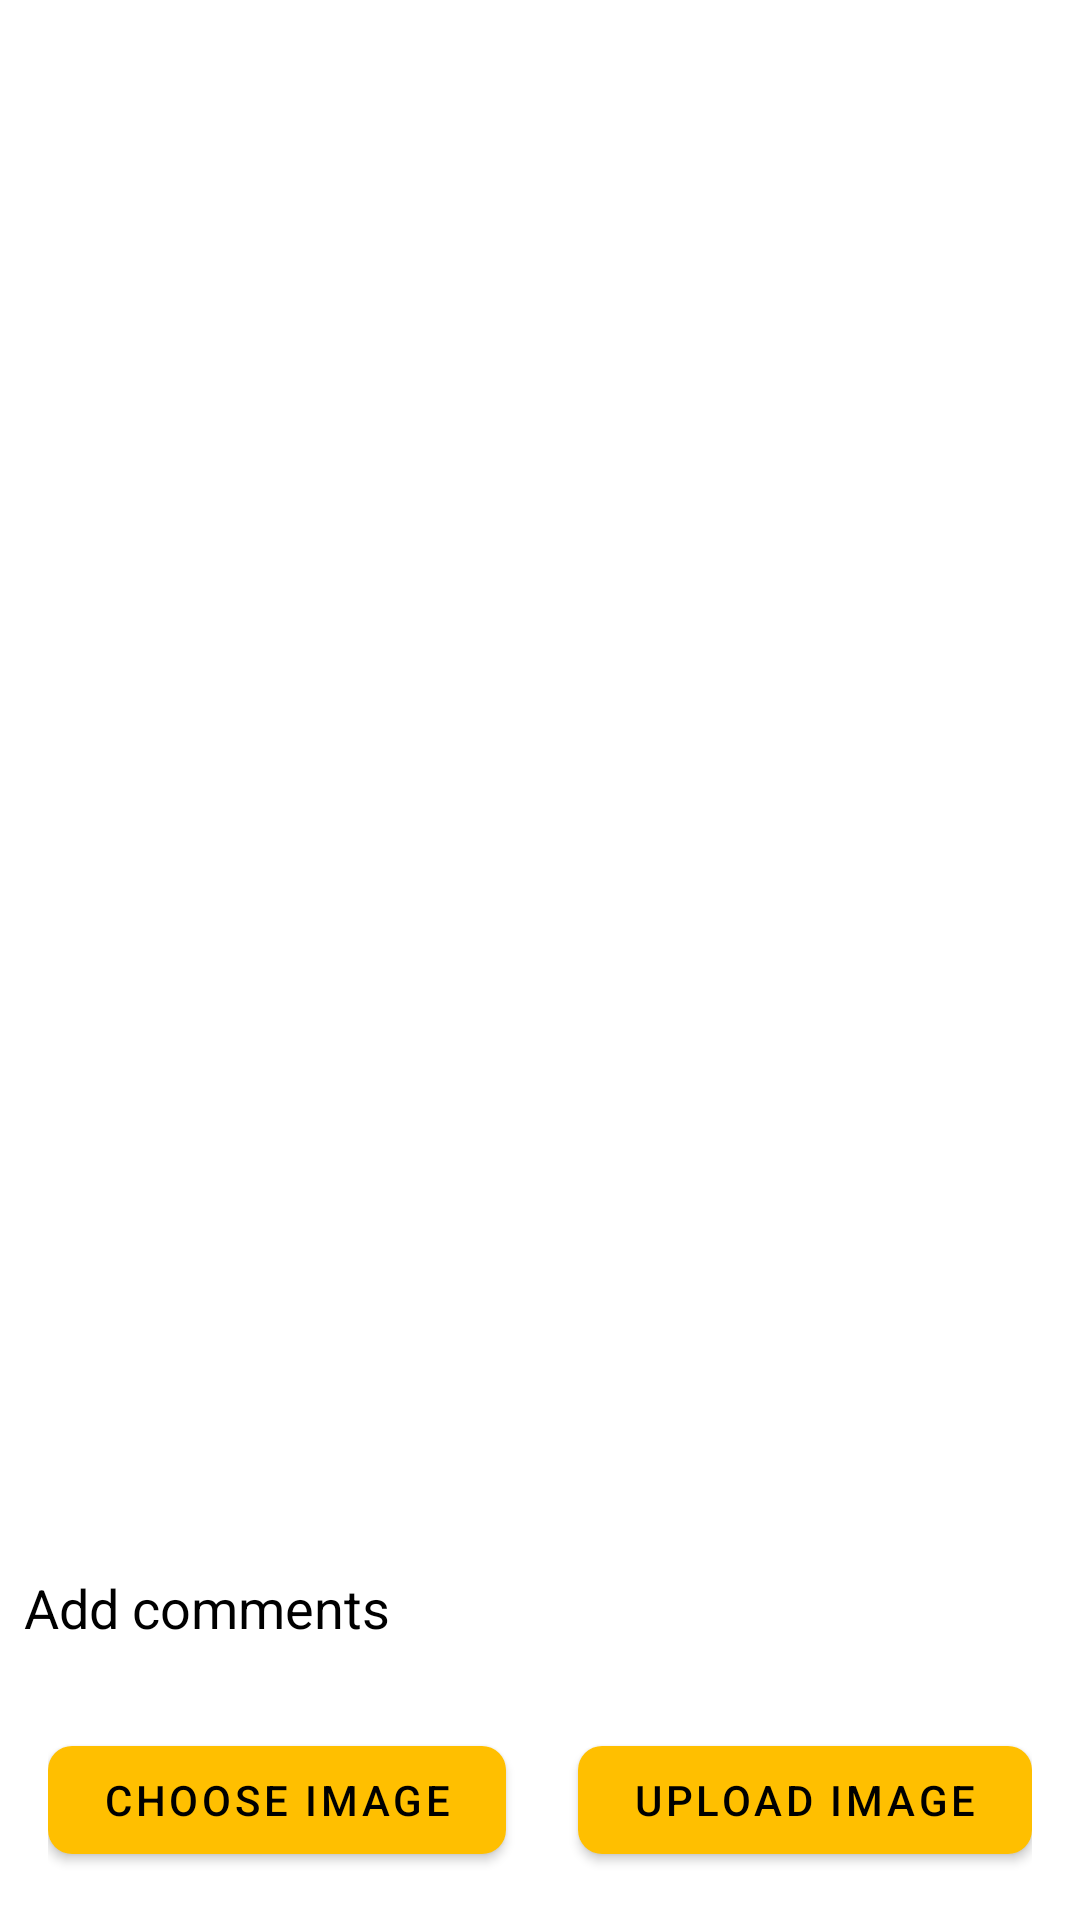

The Android layout XML behind this screen, and the referenced resources:
<!-- AndroidManifest.xml: application theme AppTheme -->
<!-- res/layout/activity_post_image.xml -->
<?xml version="1.0" encoding="utf-8"?>
<androidx.constraintlayout.widget.ConstraintLayout xmlns:android="http://schemas.android.com/apk/res/android"
    xmlns:app="http://schemas.android.com/apk/res-auto"
    xmlns:tools="http://schemas.android.com/tools"
    android:layout_width="match_parent"
    android:layout_height="match_parent"
    android:background="@color/cardBgDark">

    <LinearLayout
        android:id="@+id/layout_button"
        android:layout_width="match_parent"
        android:layout_height="wrap_content"
        android:layout_alignParentTop="true"
        android:layout_marginStart="8dp"
        android:layout_marginEnd="8dp"
        android:layout_marginBottom="8dp"
        android:orientation="horizontal"
        android:padding="8dp"
        app:layout_constraintBottom_toBottomOf="parent"
        app:layout_constraintEnd_toEndOf="parent"
        app:layout_constraintStart_toStartOf="parent">

        <Button
            android:id="@+id/btnChoose"
            android:layout_width="wrap_content"
            android:layout_height="wrap_content"
            android:layout_weight="1"
            android:insetRight="12dp"
            android:paddingStart="8dp"
            android:paddingEnd="8dp"
            android:text="@string/choose_image"
            android:textColor="@color/colorPrimaryBlack"
            app:cornerRadius="8dp"
            app:rippleColor="@color/colorAccentGreen"
            tools:ignore="ButtonStyle" />

        <Button
            android:id="@+id/btnUpload"
            android:layout_width="wrap_content"
            android:layout_height="wrap_content"
            android:layout_weight="1"
            android:insetLeft="12dp"
            android:paddingStart="8dp"
            android:paddingTop="4dp"
            android:paddingEnd="8dp"
            android:text="@string/upload_image"
            android:textColor="@color/colorPrimaryBlack"
            app:cornerRadius="8dp"
            app:rippleColor="@color/colorAccentGreen"
            tools:ignore="ButtonStyle" />
    </LinearLayout>

    
    <ImageView
        android:id="@+id/imgView"
        android:layout_width="match_parent"
        android:layout_height="0dp"
        android:layout_marginStart="8dp"
        android:layout_marginTop="8dp"
        android:layout_marginEnd="8dp"
        android:layout_marginBottom="8dp"
        android:background="@color/colorPrimaryWhite"
        android:contentDescription="@string/chosen_image"
        app:layout_constraintBottom_toTopOf="@+id/edt_img_comment"
        app:layout_constraintEnd_toEndOf="parent"
        app:layout_constraintStart_toStartOf="parent"
        app:layout_constraintTop_toTopOf="parent" />

    <EditText
        android:id="@+id/edt_img_comment"
        android:layout_width="0dp"
        android:layout_height="wrap_content"
        android:layout_marginStart="8dp"
        android:layout_marginEnd="8dp"
        android:layout_marginBottom="8dp"
        android:background="@color/colorPrimaryWhite"
        android:ems="10"
        android:gravity="center|start"
        android:hint="@string/add_comments"
        android:importantForAutofill="no"
        android:inputType="textMultiLine"
        android:minHeight="48dp"
        android:textColorHint="@color/colorPrimaryBlack"
        app:layout_constraintBottom_toTopOf="@+id/layout_button"
        app:layout_constraintEnd_toEndOf="parent"
        app:layout_constraintStart_toStartOf="parent" />

</androidx.constraintlayout.widget.ConstraintLayout>
<!-- resources referenced by this layout -->
<resources>
  <color name="cardBgDark">#FFFFFF</color>
  <color name="colorAccentGreen">#006400</color>
  <color name="colorPrimaryBlack">#000000</color>
  <color name="colorPrimaryWhite">#FFFFFF</color>
  <string name="add_comments">Add comments</string>
  <string name="choose_image">Choose image</string>
  <string name="chosen_image">Chosen image</string>
  <string name="upload_image">upload image</string>
  <style name="AppTheme" parent="Theme.MaterialComponents.Light">
          
          <item name="colorPrimary">@color/cardBg</item>
          <item name="colorAccent">@color/colorAccentGreen</item>
          <item name="android:windowContentTransitions">true</item>
          <item name="buttonBarNegativeButtonStyle">@style/NegativeButtonStyle</item>
          <item name="buttonBarPositiveButtonStyle">@style/PositiveButtonStyle</item>
          <item name="android:statusBarColor">@color/cardBg</item>
      </style>
  <color name="cardBg">#f7f5ff</color>
  <style name="NegativeButtonStyle" parent="Widget.AppCompat.Button.ButtonBar.AlertDialog">
          <item name="android:textColor">@color/colorPrimaryBlack</item>
      </style>
  <style name="PositiveButtonStyle" parent="Widget.AppCompat.Button.ButtonBar.AlertDialog">
          <item name="android:textColor">@color/colorPrimaryBlack</item>
      </style>
</resources>
